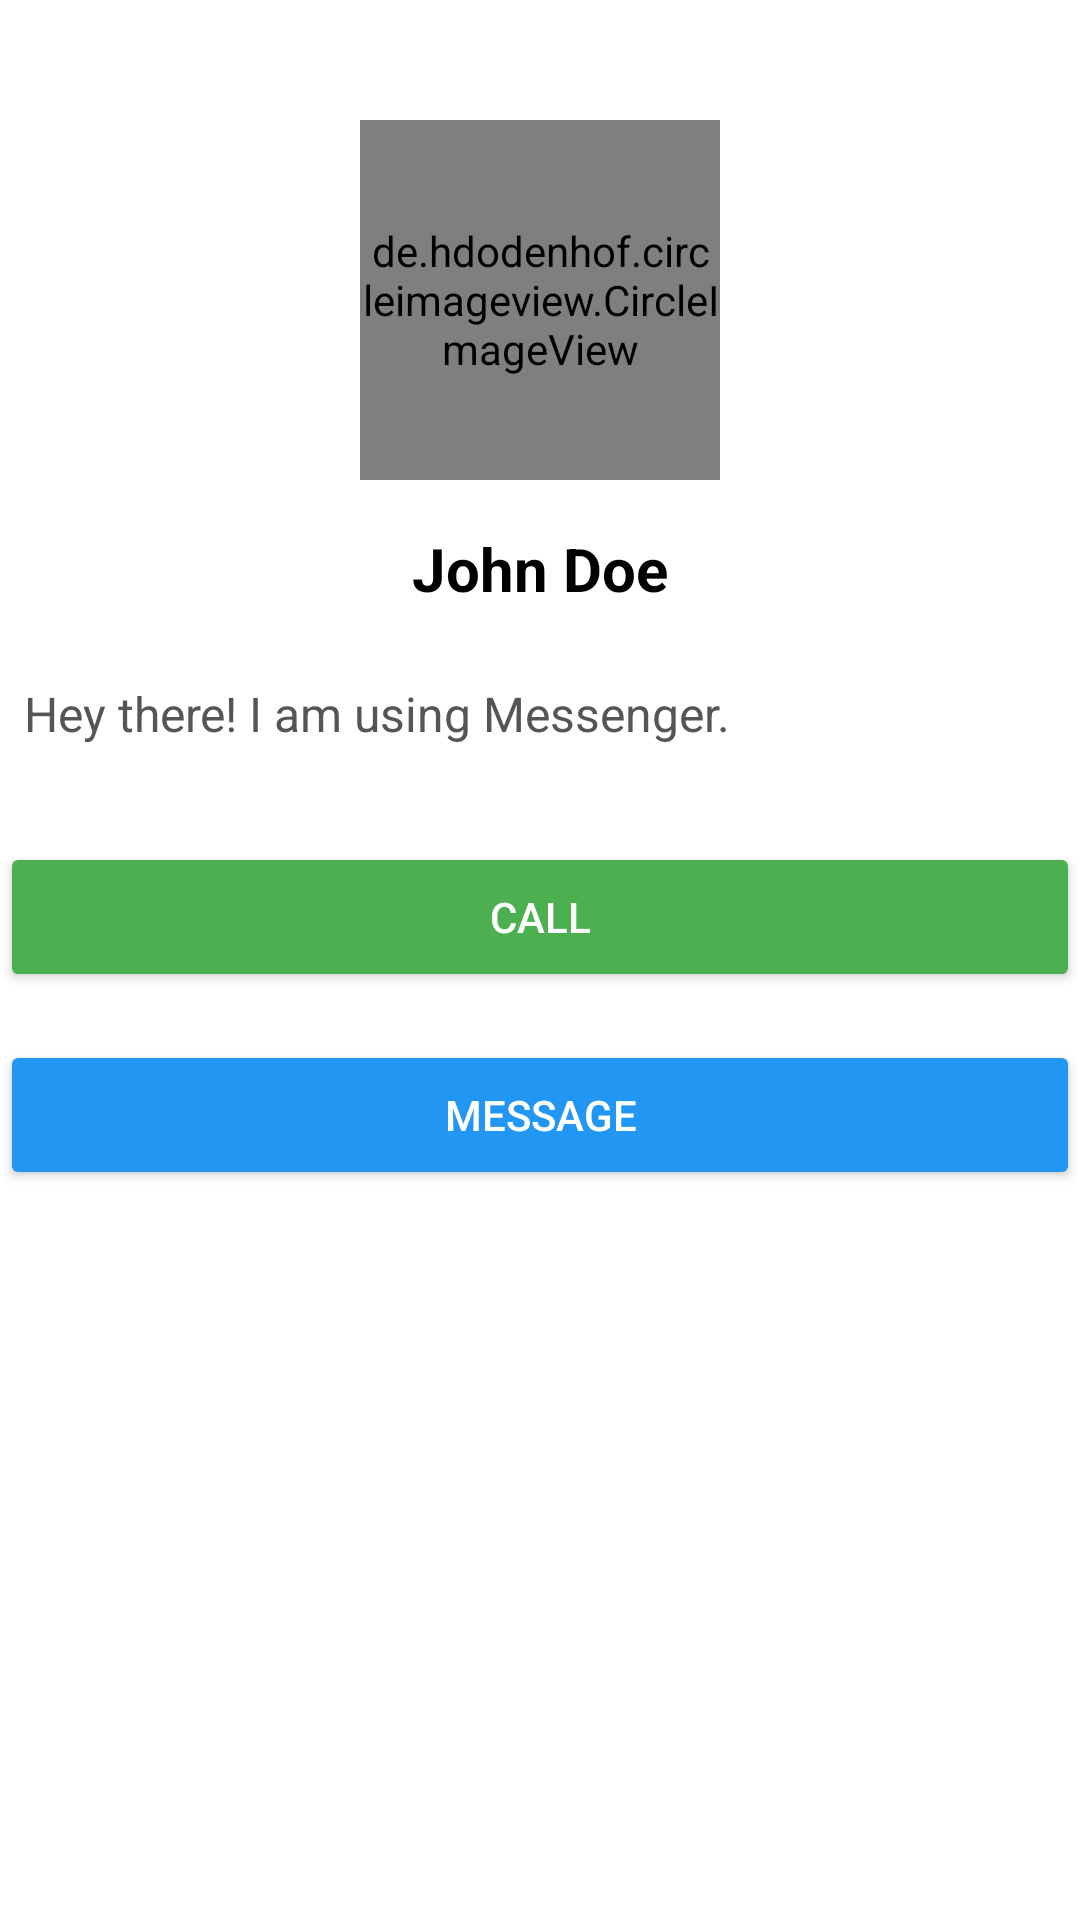

Reconstruct the res/layout file that produces this screen, plus the resources it refers to.
<!-- AndroidManifest.xml: application theme Theme.MessengerClone_With_DetailsPage_Using_MasterDesign -->
<!-- res/layout/activity_about_profile.xml -->
<?xml version="1.0" encoding="utf-8"?>
<androidx.constraintlayout.widget.ConstraintLayout
    xmlns:android="http://schemas.android.com/apk/res/android"
    xmlns:app="http://schemas.android.com/apk/res-auto"
    xmlns:tools="http://schemas.android.com/tools"
    android:layout_width="match_parent"
    android:layout_height="match_parent"
    android:background="#FFFFFF"
    tools:context=".AboutProfileActivity">

    
    <de.hdodenhof.circleimageview.CircleImageView
        android:id="@+id/image_pro"
        android:layout_width="120dp"
        android:layout_height="120dp"
        android:layout_marginTop="40dp"
        android:layout_centerHorizontal="true"
        android:scaleType="centerCrop"
        android:src="@drawable/ic_launcher_background"
        app:layout_constraintTop_toTopOf="parent"
        app:layout_constraintEnd_toEndOf="parent"
        app:layout_constraintStart_toStartOf="parent"/>

    
    <TextView
        android:id="@+id/about_profile_name"
        android:layout_width="wrap_content"
        android:layout_height="wrap_content"
        android:layout_marginTop="16dp"
        android:text="John Doe"
        android:textColor="#000"
        android:textSize="20sp"
        android:textStyle="bold"
        app:layout_constraintTop_toBottomOf="@id/image_pro"
        app:layout_constraintEnd_toEndOf="parent"
        app:layout_constraintStart_toStartOf="parent"/>

    
    <TextView
        android:id="@+id/about_profile_description"
        android:layout_width="match_parent"
        android:layout_height="wrap_content"
        android:layout_marginTop="16dp"
        android:padding="8dp"
        android:text="Hey there! I am using Messenger."
        android:textColor="#555"
        android:textSize="16sp"
        app:layout_constraintTop_toBottomOf="@id/about_profile_name"
        app:layout_constraintEnd_toEndOf="parent"
        app:layout_constraintStart_toStartOf="parent"/>

    
    <Button
        android:id="@+id/call_button"
        android:layout_width="0dp"
        android:layout_height="50dp"
        android:layout_marginTop="24dp"
        android:text="Call"
        android:textColor="#fff"
        android:backgroundTint="#4CAF50"
        app:layout_constraintTop_toBottomOf="@id/about_profile_description"
        app:layout_constraintStart_toStartOf="parent"
        app:layout_constraintEnd_toEndOf="parent"/>

    
    <Button
        android:id="@+id/message_button"
        android:layout_width="0dp"
        android:layout_height="50dp"
        android:layout_marginTop="16dp"
        android:text="Message"
        android:textColor="#fff"
        android:backgroundTint="#2196F3"
        app:layout_constraintTop_toBottomOf="@id/call_button"
        app:layout_constraintStart_toStartOf="parent"
        app:layout_constraintEnd_toEndOf="parent"/>

    
    <ImageView
        android:id="@+id/back_button"
        android:layout_width="40dp"
        android:layout_height="40dp"
        android:layout_marginTop="20dp"
        android:layout_marginStart="16dp"
        android:src="@drawable/baseline_arrow_back_ios_24"
        android:contentDescription="Back"
        app:layout_constraintTop_toTopOf="parent"
        app:layout_constraintStart_toStartOf="parent"/>

</androidx.constraintlayout.widget.ConstraintLayout>
<!-- resources referenced by this layout -->
<resources>
  <style name="Theme.MessengerClone_With_DetailsPage_Using_MasterDesign" parent="Base.Theme.MessengerClone_With_DetailsPage_Using_MasterDesign" />
  <style name="Base.Theme.MessengerClone_With_DetailsPage_Using_MasterDesign" parent="Theme.Material3.DayNight.NoActionBar">
          
          
      </style>
</resources>
